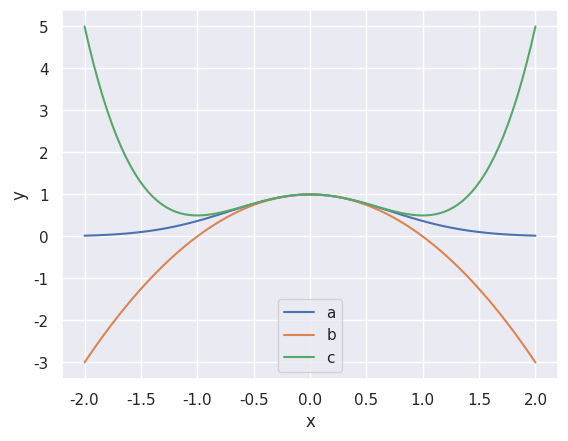
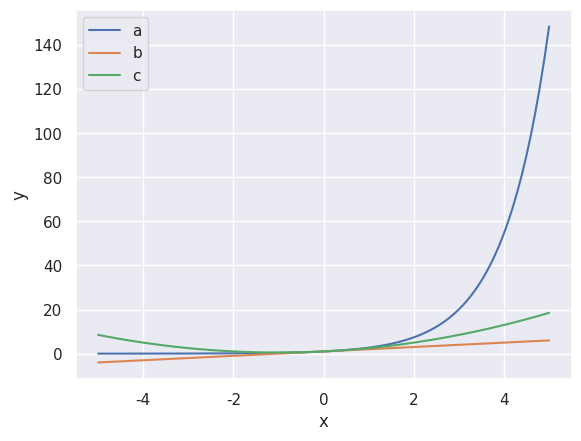

Generate these figures, in order, with matplotlib:
import numpy as np
import matplotlib.pylab as plt
import seaborn as sns
sns.set()


x = np.linspace(-2, 2, 100)
y = np.exp(-x**2)
y1 = 1 - x**2
y2 = y1 + (0.5*x**4)

plt.figure()
plt.plot(x, y); plt.plot(x, y1); plt.plot(x, y2)
plt.xlabel('x'); plt.ylabel('y')
plt.legend(['a','b', 'c'])

x = np.linspace(-5, 5, 100)
y = np.exp(x)
y1 = 1 + x
y2 = y1 + (x**2)/2
y3 = y2 + (x**3)/6

plt.figure()
plt.plot(x, y); plt.plot(x, y1); plt.plot(x, y2)
plt.xlabel('x');plt.ylabel('y')
plt.legend(['a','b', 'c'])
plt.show()